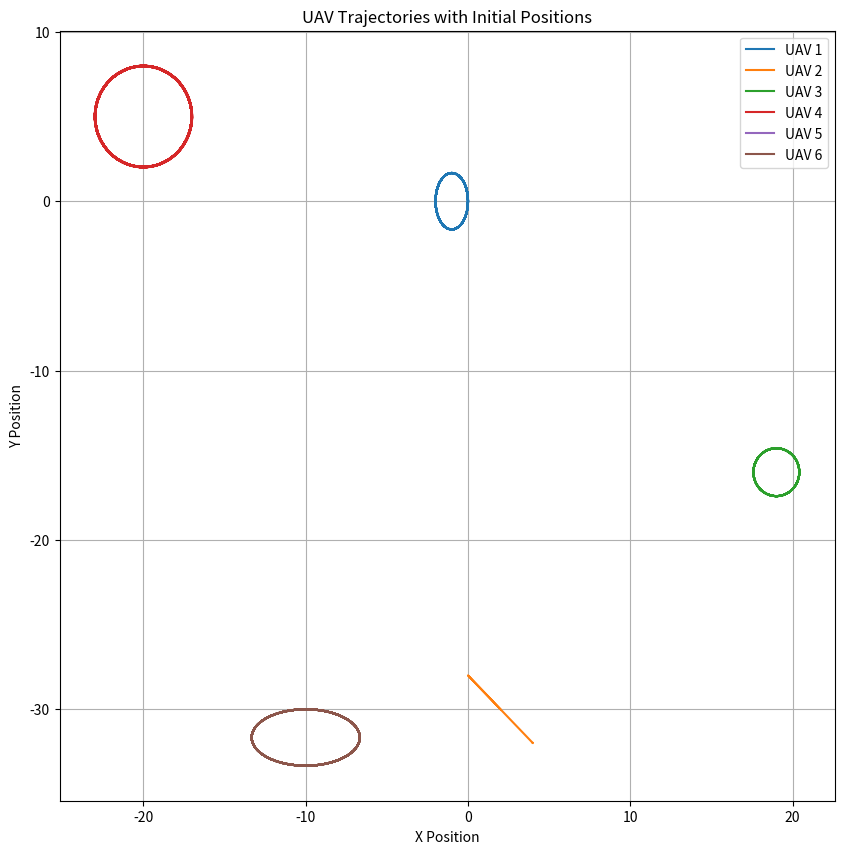

Here is the Python script that generated this plot:
"""
Simple simulation of cooperative relative localization (inspired by V. SIMULATIONS - A. Cooperative RL Simulation Results)
- Two agents: leader and follower.
- True trajectories generated deterministically.
- Odometry (v, omega) measured with noise for each agent.
- UWB range measurements between agents at lower rate.
- EKF that estimates relative pose of follower in leader frame using odometry integration for prediction and range for correction.

Assumptions / simplifications:
- UWB provides only range (no bearing).
- Agents share odometry (cooperative) so estimator uses both odometry signals for prediction.
- Process Jacobian is approximated; process noise Q is tuned as a constant.

Run: python cooperative_rl_sim.py
"""

import numpy as np
import matplotlib.pyplot as plt

def generate_uav_trajectories(k, initial_positions):
    """
    Generate trajectories for 6 UAVs based on the given equations and initial positions.

    Parameters:
        k (float): Time step.
        initial_positions (list): List of initial positions for 6 UAVs.

    Returns:
        list: Positions of 6 UAVs as a list of numpy arrays.
    """
    # Calculate offsets to make trajectories pass through initial positions at k=0
    v1_k = initial_positions[0] + np.array([np.cos(k / 3) - 1, -(5 / 3) * np.sin(k / 3)])
    v2_k = initial_positions[1] + np.array([-2 * np.sin(k), 2 * np.sin(k)])  # Already passes through initial at k=0
    v3_k = initial_positions[2] + np.array([np.cos(k / 5) - np.sin(k / 5) - 1, np.sin(k / 5) + np.cos(k / 5) - 1])
    v4_k = initial_positions[3] + np.array([-3 * np.sin(k), 3 * np.cos(k) - 3])
    v5_k = initial_positions[4] + np.array([1 - 1, 0])  # Subtract initial offset
    v6_k = initial_positions[5] + np.array([-(10 / 3) * np.sin(k / 3), (5 / 3) * np.cos(k / 3) - (5 / 3)])

    return [v1_k, v2_k, v3_k, v4_k, v5_k, v6_k]

def plot_uav_trajectories(time_steps, initial_positions):
    """
    Plot the trajectories of 6 UAVs over the given time steps with initial positions.

    Parameters:
        time_steps (list): List of time steps.
        initial_positions (list): List of initial positions for 6 UAVs.
    """
    trajectories = {i: [] for i in range(1, 7)}

    for k in time_steps:
        positions = generate_uav_trajectories(k, initial_positions)
        for i, pos in enumerate(positions, start=1):
            trajectories[i].append(pos)

    plt.figure(figsize=(10, 10))
    for i in range(1, 7):
        trajectory = np.array(trajectories[i])
        plt.plot(trajectory[:, 0], trajectory[:, 1], label=f'UAV {i}')

    plt.xlabel('X Position')
    plt.ylabel('Y Position')
    plt.title('UAV Trajectories with Initial Positions')
    plt.legend()
    plt.grid()
    plt.show()



if __name__ == "__main__":
    # Define time steps for simulation
    time_steps = np.linspace(0, 300, 1000)  # Example: 1000 steps from t=0 to t=20

    # Define initial positions for UAVs
    initial_positions = [
        np.array([0, 0]),
        np.array([2, -30]),
        np.array([20, -15]),
        np.array([-20, 8]),
        np.array([-14, 8]),
        np.array([-10, -30])
    ]

    plot_uav_trajectories(time_steps, initial_positions)
